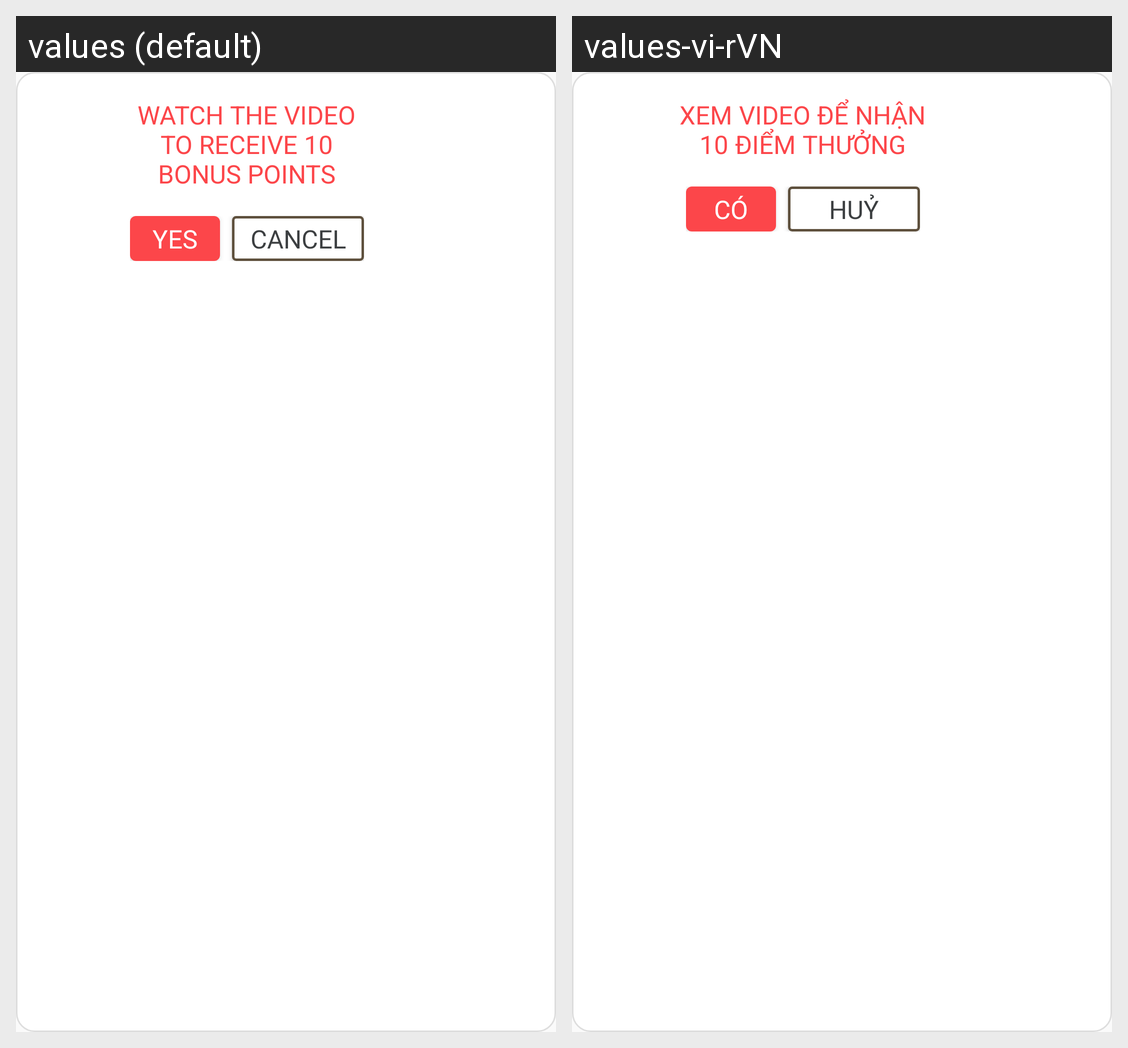

Here is an Android app screen in its default locale and in the app's own translations. Write out the translated-string differences for the strings that appear on this screen.
Android screen res/layout/dialog_rewarded.xml rendered under 2 locales, left to right: values (default), values-vi-rVN. Device: Nexus 5 (rendered at 1080×1920; each locale shown at half size, 540×960, under a caption strip naming it); theme AppTheme.
Strings drawn on this screen, with the default value and each locale's value (text and hints the layout hard-codes, and strings that could not be matched under every locale, appear in the picture but are not listed):

title_view_video
  values: Watch the video to receive 10 bonus points
  values-vi-rVN: Xem video để nhận 10 điểm thưởng

yes
  values: YES
  values-vi-rVN: CÓ

cancel_oncmapaign
  values: CANCEL
  values-vi-rVN: HUỶ
